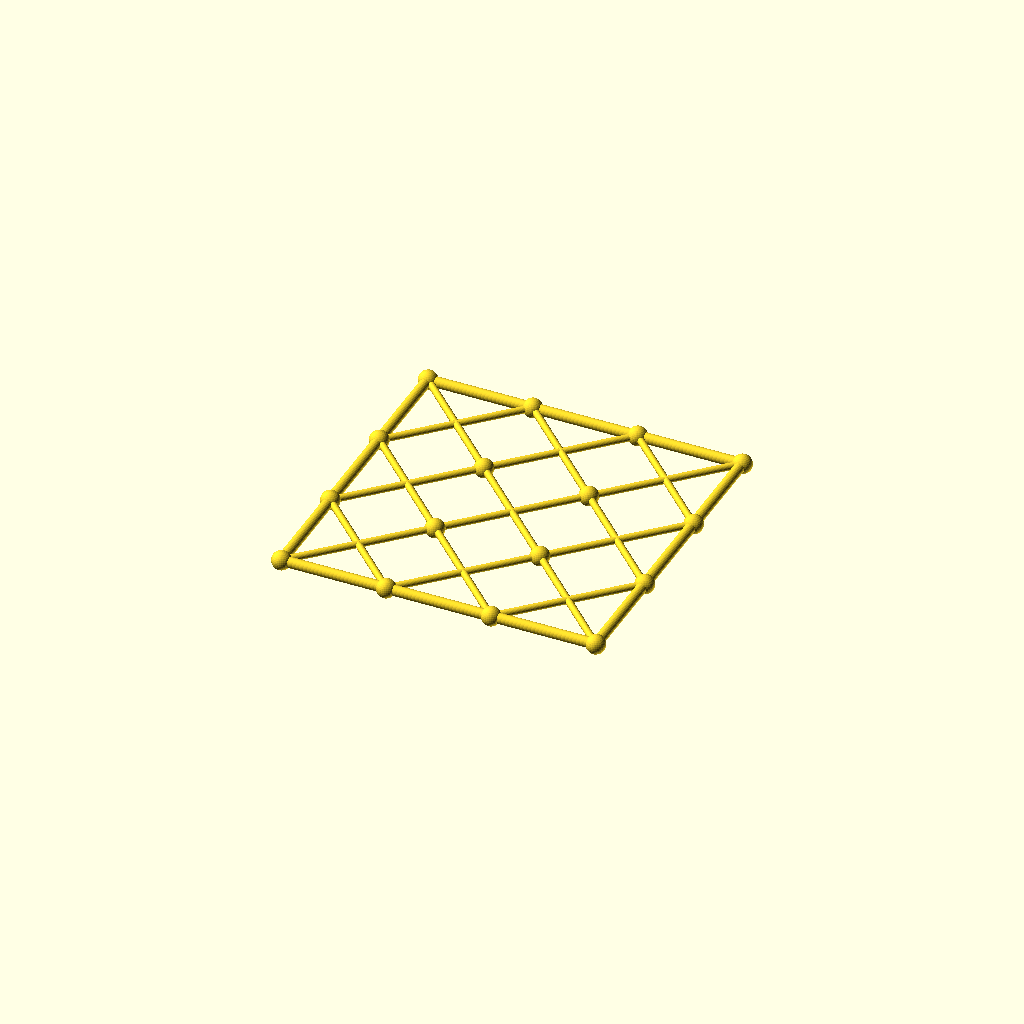
Cell 1 — every parameter at its default value.
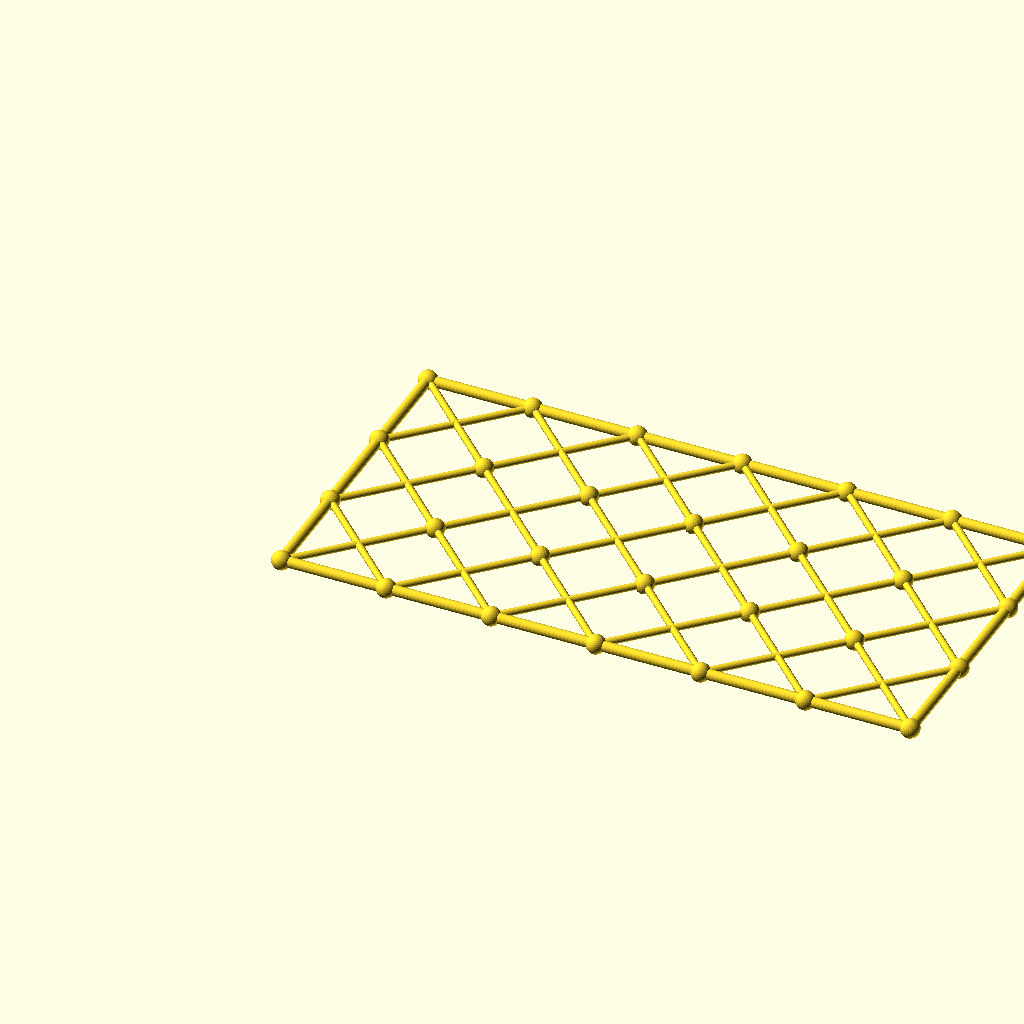
Cell 2: the same model with columns = 6.
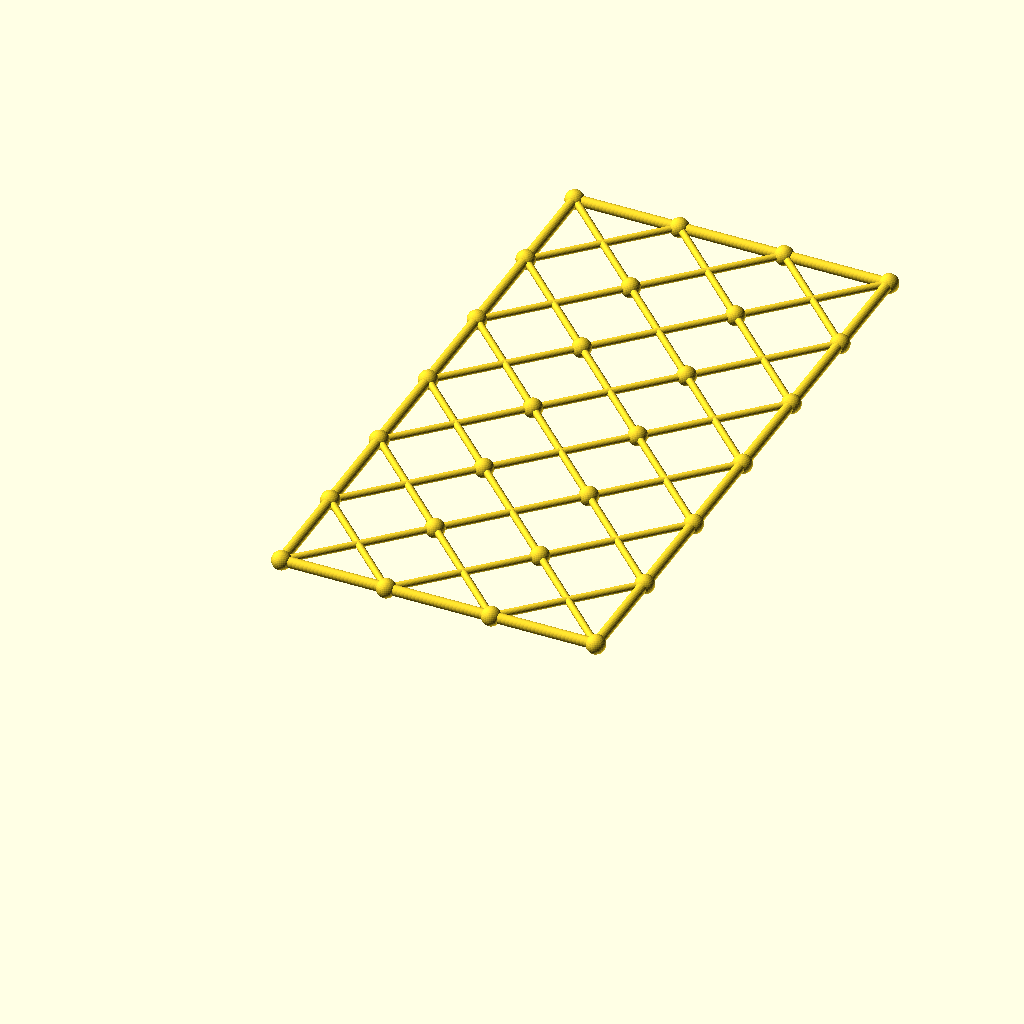
Cell 3 — rows set to 6, the other parameters unchanged.
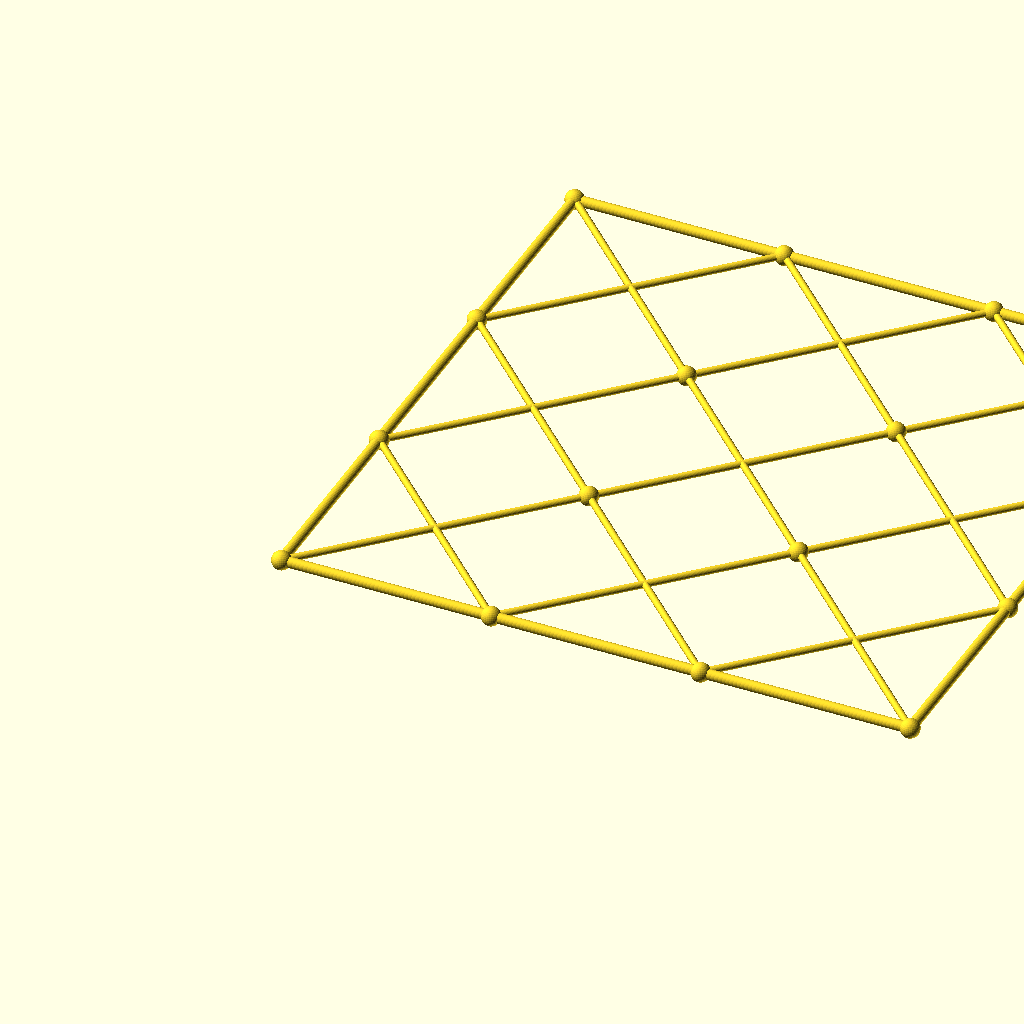
Cell 4: the same model with cell = 120.
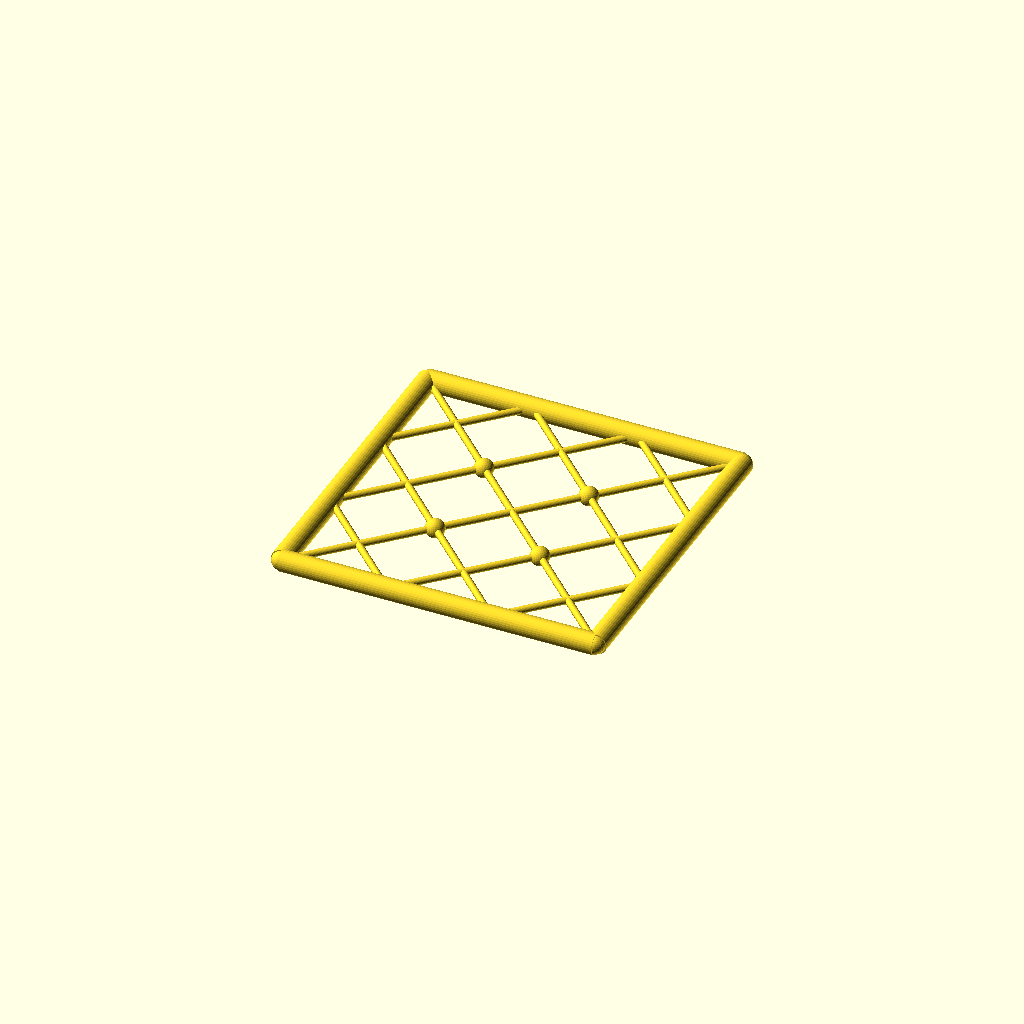
Cell 5: the same model with chord_r = 6.
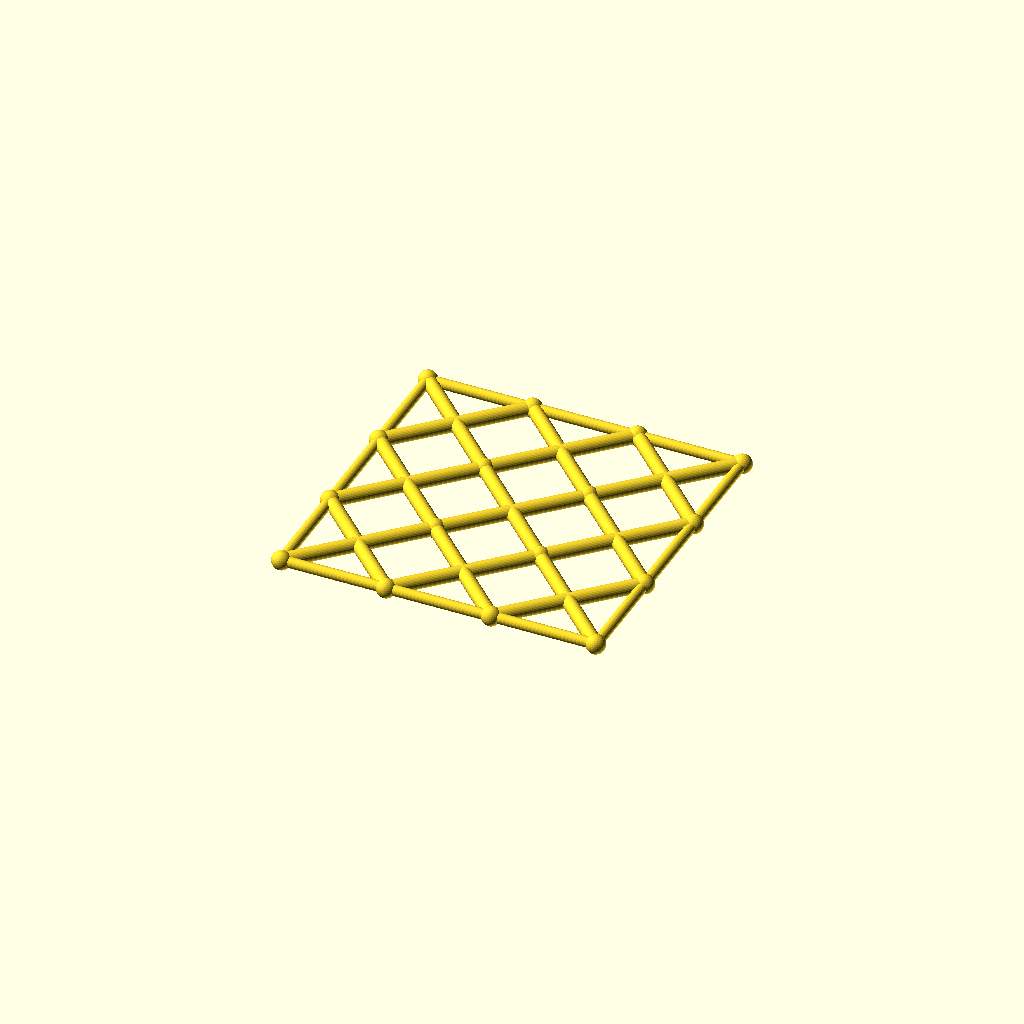
Cell 6: diag_r = 4 (everything else at default).
One fixed orthographic camera (rotation 55°, 0°, 25°; colour scheme Cornfield) for every cell.
Source of the model, optional_data/data/gen3/scissorgrids/part_0084.scad:
$fn = 32;

// ----------------------------------------------------------------------
// Scissor lattice: 3 x 3 cells of 60 mm, 180 x 180 mm
// ----------------------------------------------------------------------

// --- parameters (mm) ---
columns = 3;              // cells along X
rows = 3;                 // cells along Y
cell = 60;                // cell size
chord_r = 3;              // boundary chord radius
diag_r = 2;               // diagonal radius
joint_r = 5.41;           // joint ball radius

module member(a, b, r) {
  /* rod: cylinder from joint a to joint b */
  d = b - a;
  length = norm(d);
  translate(a) rotate([0, acos(d[2] / length), atan2(d[1], d[0])])
    cylinder(h = length, r = r);
}

module joint(p, r) {
  /* ball at the joint centre */
  translate(p) sphere(r = r);
}

/* X braces, one pair per cell */
for (i = [0 : columns - 1]) {
  for (j = [0 : rows - 1]) {
    member([i * cell, j * cell, 0], [(i + 1) * cell, (j + 1) * cell, 0], diag_r);
    member([(i + 1) * cell, j * cell, 0], [i * cell, (j + 1) * cell, 0], diag_r);
  }
}
/* boundary chords */
for (i = [0 : columns - 1]) {
  member([i * cell, 0, 0], [(i + 1) * cell, 0, 0], chord_r);
  member([i * cell, rows * cell, 0], [(i + 1) * cell, rows * cell, 0], chord_r);
}
for (j = [0 : rows - 1]) {
  member([0, j * cell, 0], [0, (j + 1) * cell, 0], chord_r);
  member([columns * cell, j * cell, 0], [columns * cell, (j + 1) * cell, 0], chord_r);
}
/* joint balls at every grid corner */
for (i = [0 : columns]) {
  for (j = [0 : rows]) joint([i * cell, j * cell, 0], joint_r);
}
Parameter table extracted from the source (name, type, default, range or options):
columns: number, default 3
rows: number, default 3
cell: number, default 60
chord_r: number, default 3
diag_r: number, default 2
joint_r: number, default 5.41
